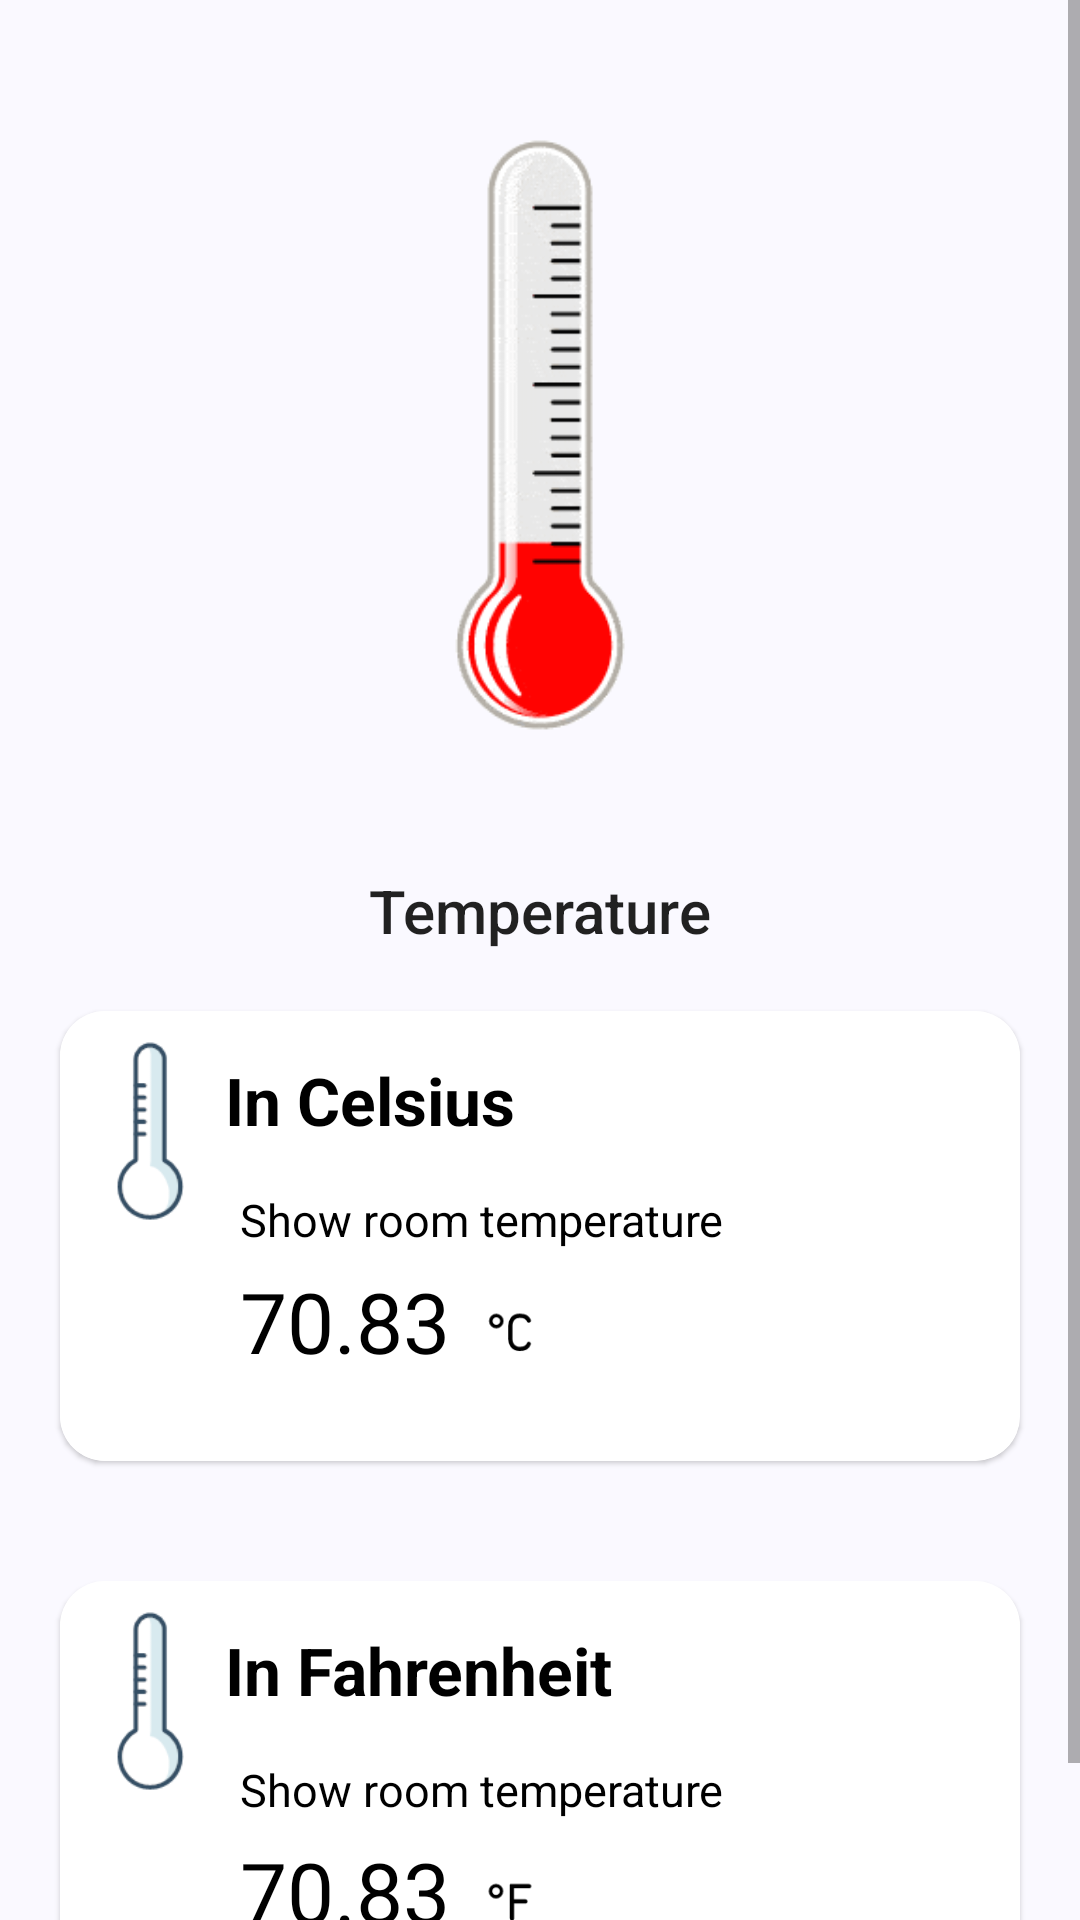

This screen was rendered from an Android layout file. Write that file and the resources it references.
<!-- AndroidManifest.xml: application theme Theme.Temperature_mqtt -->
<!-- res/layout/fragment_temp.xml -->
<?xml version="1.0" encoding="utf-8"?>
<FrameLayout xmlns:android="http://schemas.android.com/apk/res/android"
    xmlns:tools="http://schemas.android.com/tools"
    android:layout_width="match_parent"
    android:layout_height="match_parent"
    android:id="@+id/frameLayout"
    xmlns:circular="http://schemas.android.com/apk/res-auto"
    android:background="@color/GWhite"
    tools:context=".Temp">

    <ScrollView
        android:layout_width="match_parent"
        android:layout_height="wrap_content">

        <RelativeLayout
            android:layout_width="match_parent"
            android:layout_height="wrap_content">

            <ImageView
                android:id="@+id/tempGif"
                android:layout_width="wrap_content"
                android:layout_height="250dp"
                android:layout_centerHorizontal="true"
                android:layout_marginStart="20dp"
                android:layout_marginTop="20dp"
                android:layout_marginEnd="20dp"
                android:layout_marginBottom="20dp"
                android:src="@drawable/temp" />

            <TextView
                android:id="@+id/h_temp"
                android:layout_width="wrap_content"
                android:layout_height="wrap_content"
                android:layout_below="@+id/tempGif"
                android:layout_centerHorizontal="true"
                android:text="Temperature"
                android:textAppearance="@style/TextAppearance.AppCompat.Widget.ActionBar.Title" />

            <com.google.android.material.card.MaterialCardView
                android:layout_width="match_parent"
                android:layout_height="150dp"
                android:id="@+id/m1"
                android:layout_margin="20dp"
                android:layout_below="@+id/h_temp"
                circular:cardCornerRadius="15dp"
                android:elevation="20dp">

                <RelativeLayout
                    android:layout_width="match_parent"
                    android:layout_height="match_parent"
                    android:background="@color/white">

                    <ImageView
                        android:id="@+id/t1"
                        android:layout_width="60dp"
                        android:layout_height="60dp"
                        android:layout_alignParentLeft="true"
                        android:layout_marginVertical="10dp"
                        android:src="@drawable/te2" />

                    <TextView
                        android:id="@+id/temp_head1"
                        android:layout_width="wrap_content"
                        android:layout_height="wrap_content"
                        android:layout_gravity="left"
                        android:layout_marginHorizontal="55dp"
                        android:layout_marginVertical="15dp"
                        android:text="In Celsius"
                        android:textColor="@color/black"
                        android:textSize="22dp"
                        android:textStyle="bold" />

                    <TextView
                        android:id="@+id/thh2"
                        android:layout_width="wrap_content"
                        android:layout_height="wrap_content"
                        android:layout_below="@+id/temp_head1"
                        android:layout_gravity="left"
                        android:layout_marginHorizontal="60dp"
                        android:text="Show room temperature"
                        android:textColor="@color/black"
                        android:textSize="15dp"
                        android:textStyle="normal" />

                    <TextView
                        android:id="@+id/room_cel"
                        android:layout_width="wrap_content"
                        android:layout_height="wrap_content"
                        android:layout_below="@+id/thh2"
                        android:layout_marginVertical="5dp"
                        android:layout_toEndOf="@+id/t1"
                        android:gravity="center"
                        android:text="70.83"
                        android:textColor="@color/black"
                        android:textSize="28dp"
                        android:textStyle="normal" />

                    <ImageView
                        android:layout_width="40dp"
                        android:layout_height="58dp"
                        android:layout_below="@+id/thh2"
                        android:layout_toEndOf="@+id/room_cel"
                        android:src="@drawable/c" />

                </RelativeLayout>

            </com.google.android.material.card.MaterialCardView>

            <com.google.android.material.card.MaterialCardView
                android:layout_width="match_parent"
                android:layout_height="150dp"
                android:layout_below="@+id/m1"
                circular:cardCornerRadius="15dp"
                android:layout_margin="20dp"
                android:elevation="20dp">

                <RelativeLayout
                    android:layout_width="match_parent"
                    android:layout_height="match_parent"
                    android:background="@color/white">

                    <ImageView
                        android:id="@+id/t2"
                        android:layout_width="60dp"
                        android:layout_height="60dp"
                        android:layout_alignParentLeft="true"
                        android:layout_marginVertical="10dp"
                        android:src="@drawable/te2" />

                    <TextView
                        android:id="@+id/temp_head2"
                        android:layout_width="wrap_content"
                        android:layout_height="wrap_content"
                        android:layout_gravity="left"
                        android:layout_marginHorizontal="55dp"
                        android:layout_marginVertical="15dp"
                        android:text="In Fahrenheit"
                        android:textColor="@color/black"
                        android:textSize="22dp"
                        android:textStyle="bold" />

                    <TextView
                        android:id="@+id/thh3"
                        android:layout_width="wrap_content"
                        android:layout_height="wrap_content"
                        android:layout_below="@+id/temp_head2"
                        android:layout_gravity="left"
                        android:layout_marginHorizontal="60dp"
                        android:text="Show room temperature"
                        android:textColor="@color/black"
                        android:textSize="15dp"
                        android:textStyle="normal" />

                    <TextView
                        android:id="@+id/room_fah"
                        android:layout_width="wrap_content"
                        android:layout_height="wrap_content"
                        android:layout_below="@+id/thh3"
                        android:layout_marginVertical="5dp"
                        android:layout_toEndOf="@+id/t2"
                        android:gravity="center"
                        android:text="70.83"
                        android:textColor="@color/black"
                        android:textSize="28dp"
                        android:textStyle="normal" />

                    <ImageView
                        android:layout_width="40dp"
                        android:layout_height="58dp"
                        android:layout_below="@+id/thh3"
                        android:layout_toEndOf="@+id/room_fah"
                        android:src="@drawable/f" />


                </RelativeLayout>

            </com.google.android.material.card.MaterialCardView>

        </RelativeLayout>

    </ScrollView>

</FrameLayout>
<!-- resources referenced by this layout -->
<resources>
  <color name="GWhite">#FAF9FF</color>
  <color name="black">#FF000000</color>
  <color name="white">#FFFFFFFF</color>
  <!-- drawable c: png bitmap (drawable, 815 bytes) -->
  <!-- drawable f: png bitmap (drawable, 686 bytes) -->
  <!-- drawable te2: png bitmap (drawable, 2242 bytes) -->
  <!-- drawable temp: gif bitmap (drawable, 11067 bytes) -->
  <style name="Theme.Temperature_mqtt" parent="Theme.MaterialComponents.DayNight.NoActionBar">
          
          <item name="colorPrimary">@color/navy_blue</item>
          <item name="colorPrimaryVariant">@color/purple_700</item>
          <item name="colorOnPrimary">@color/white</item>
          
          <item name="colorSecondary">@color/teal_200</item>
          <item name="colorSecondaryVariant">@color/teal_700</item>
          <item name="colorOnSecondary">@color/black</item>
          
          <item name="android:statusBarColor" tools:targetApi="l">?attr/colorPrimaryVariant</item>
          
      </style>
  <color name="navy_blue">#2979FF</color>
  <color name="purple_700">#FF3700B3</color>
  <color name="teal_200">#FF03DAC5</color>
  <color name="teal_700">#FF018786</color>
</resources>
